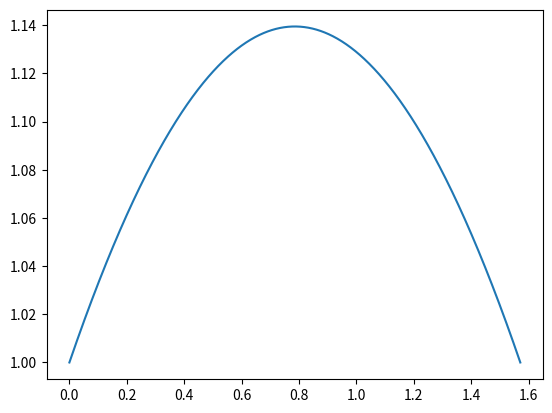

Write the Python code that produced this figure.
''' [redacted]
[redacted]
Section-A
Bsc Physics Hons'''
import numpy as np
import matplotlib.pyplot as plt

n=1000
h=1/n
#making 3 matrices
a=1
b=(h*h-2)
c=1
X=np.ones(n)*a
Y=np.ones(n+1)*b
Z=np.ones(n)*c    

    
#adding diagonals to make tri-diagonal matrix
M=np.diag(X,-1)+np.diag(Y,0)+np.diag(Z,1)
M[0][0]=1
M[0][1]=0
M[n][n-1]=0
M[n][n]=1
#print(M)

#constant matrix=0
B=np.zeros(n+1)
B[0]=1
B[n]=1
#print(B)


#solution matrix
sol=np.linalg.solve(M,B)
#print(sol)
#time axis discretization 
T=np.linspace(0, np.pi/2,n+1)

#print(T)

plt.plot(T,sol)
plt.show()
